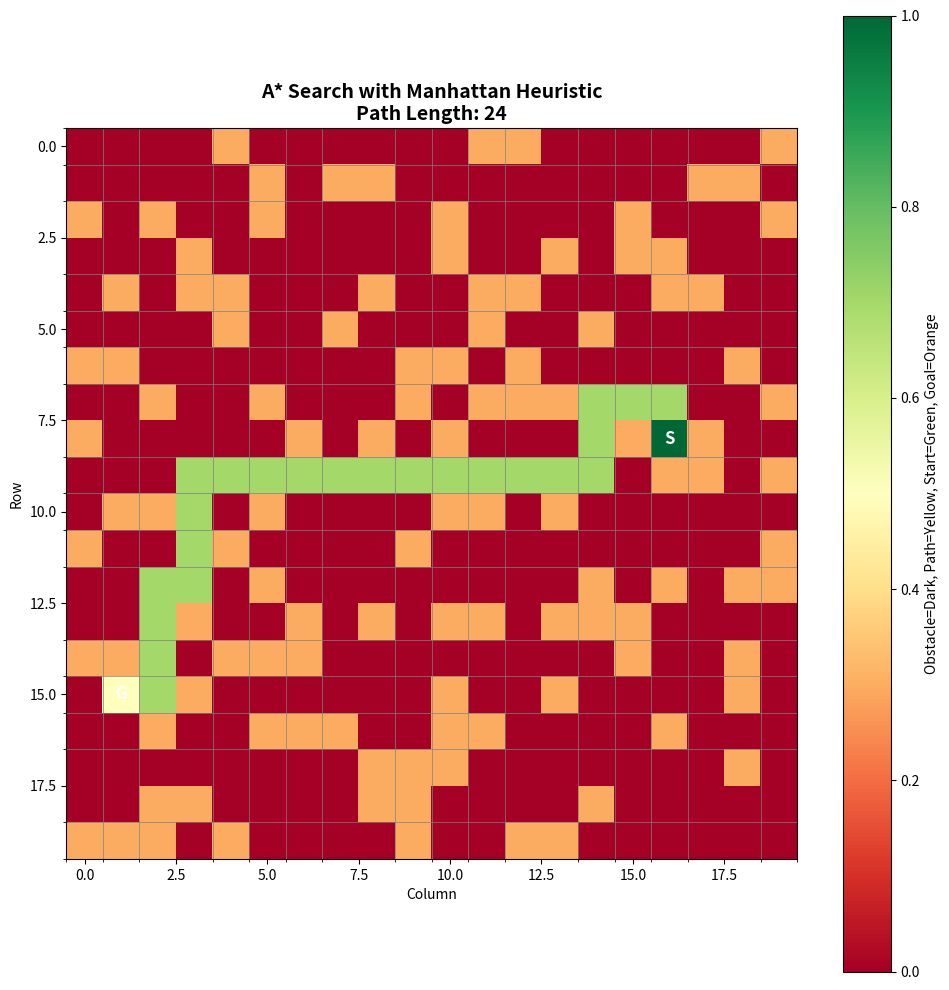
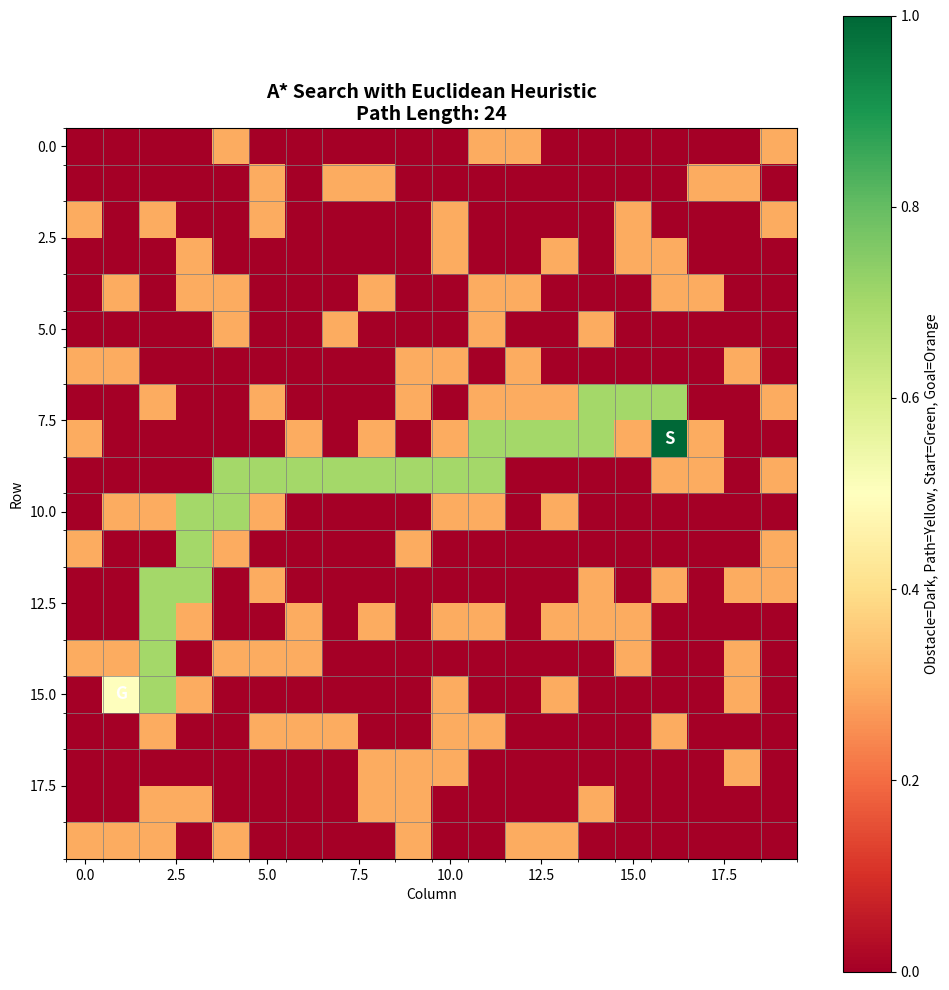
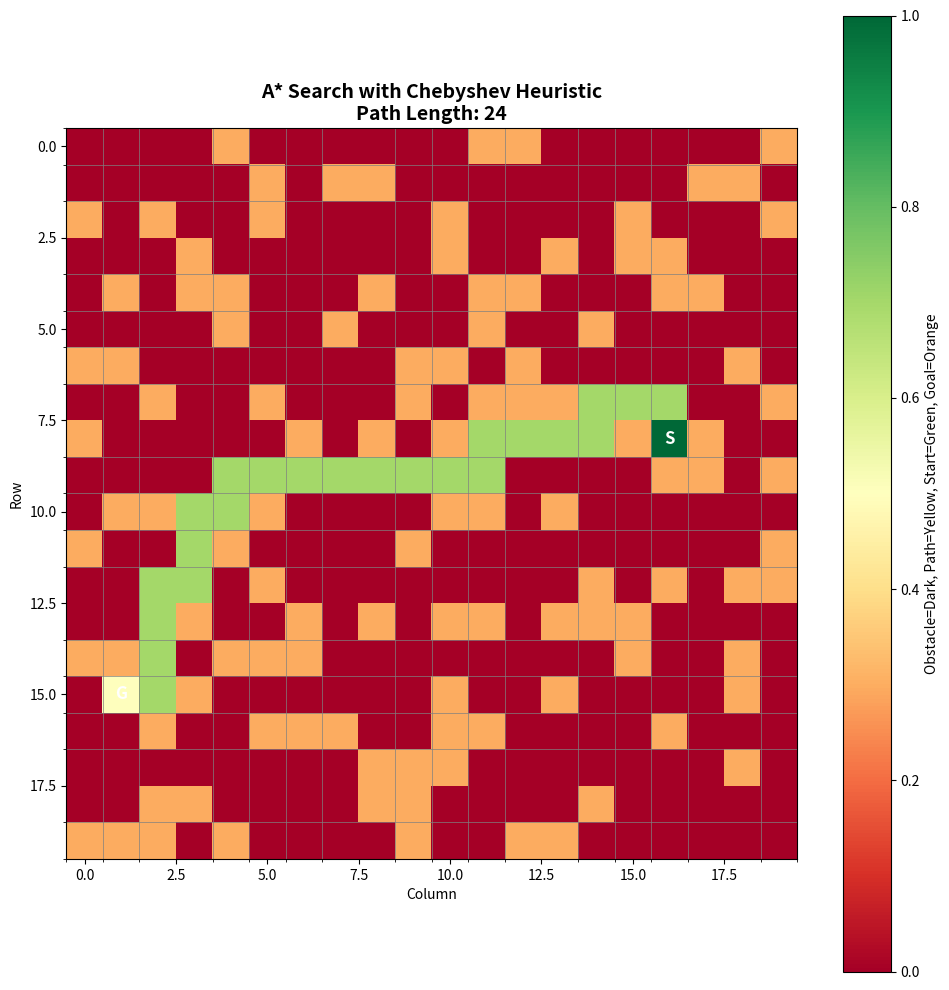
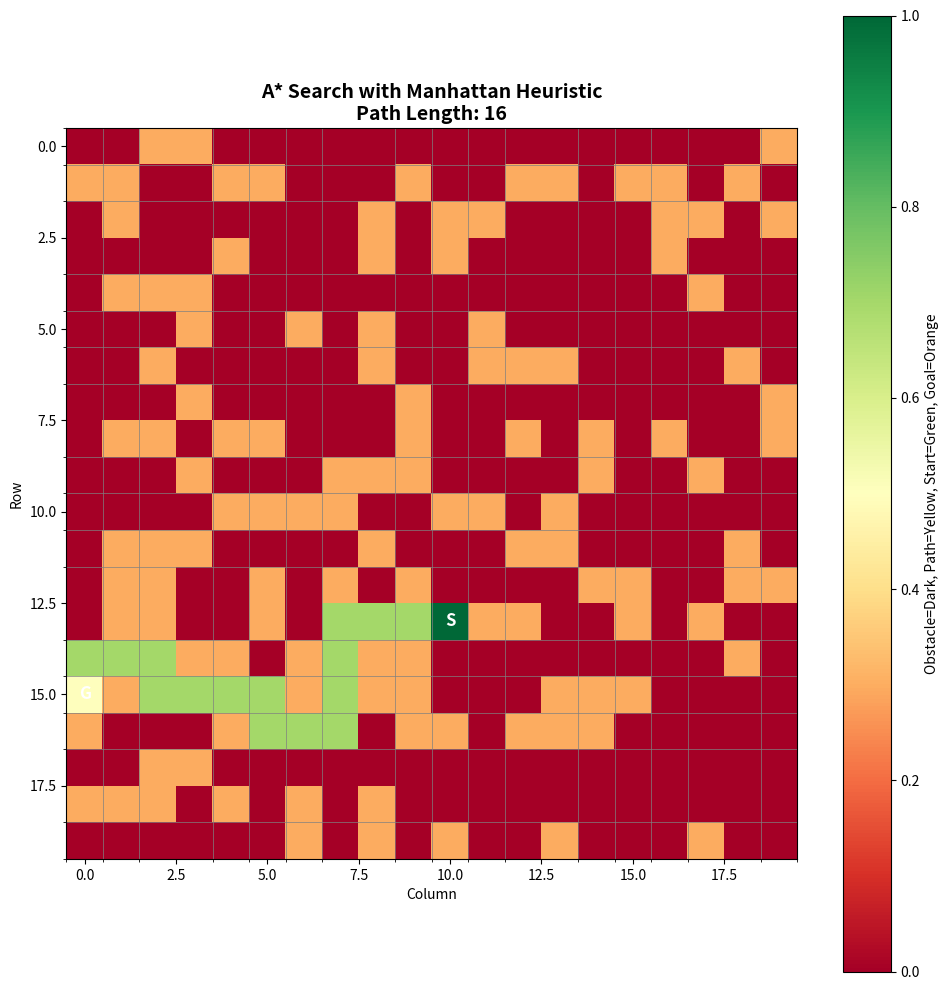
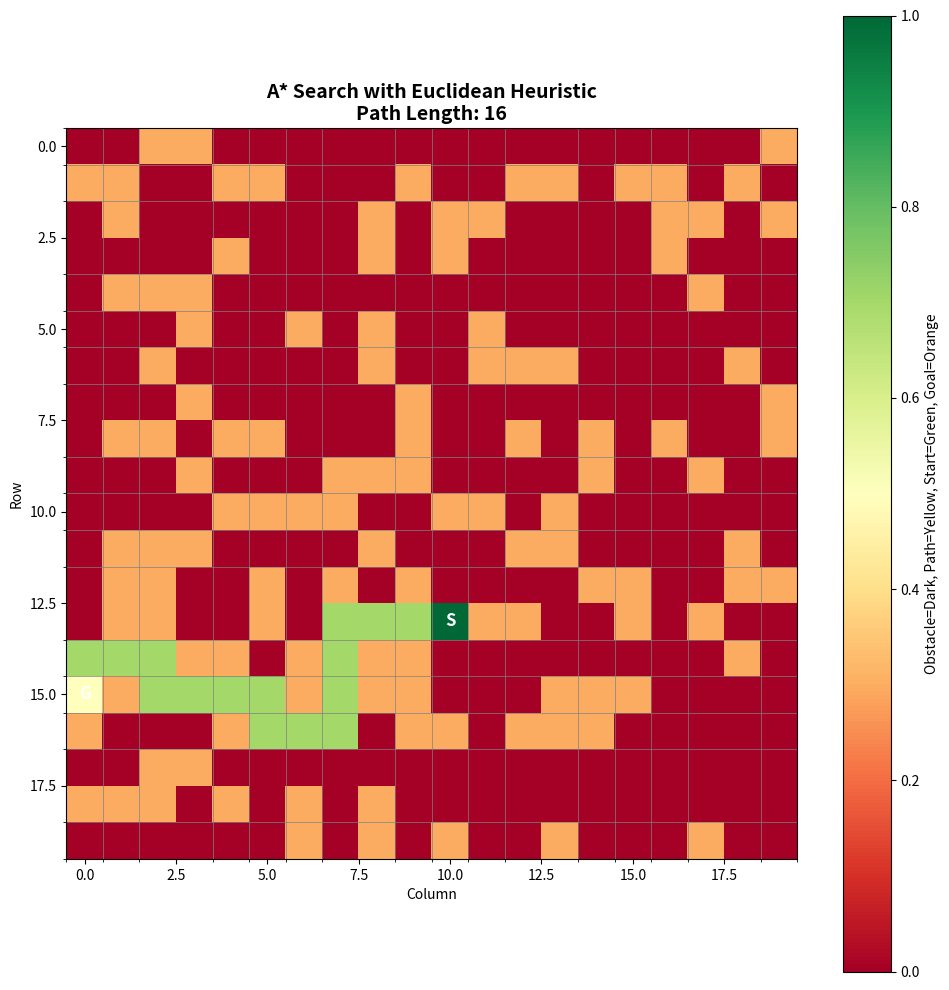
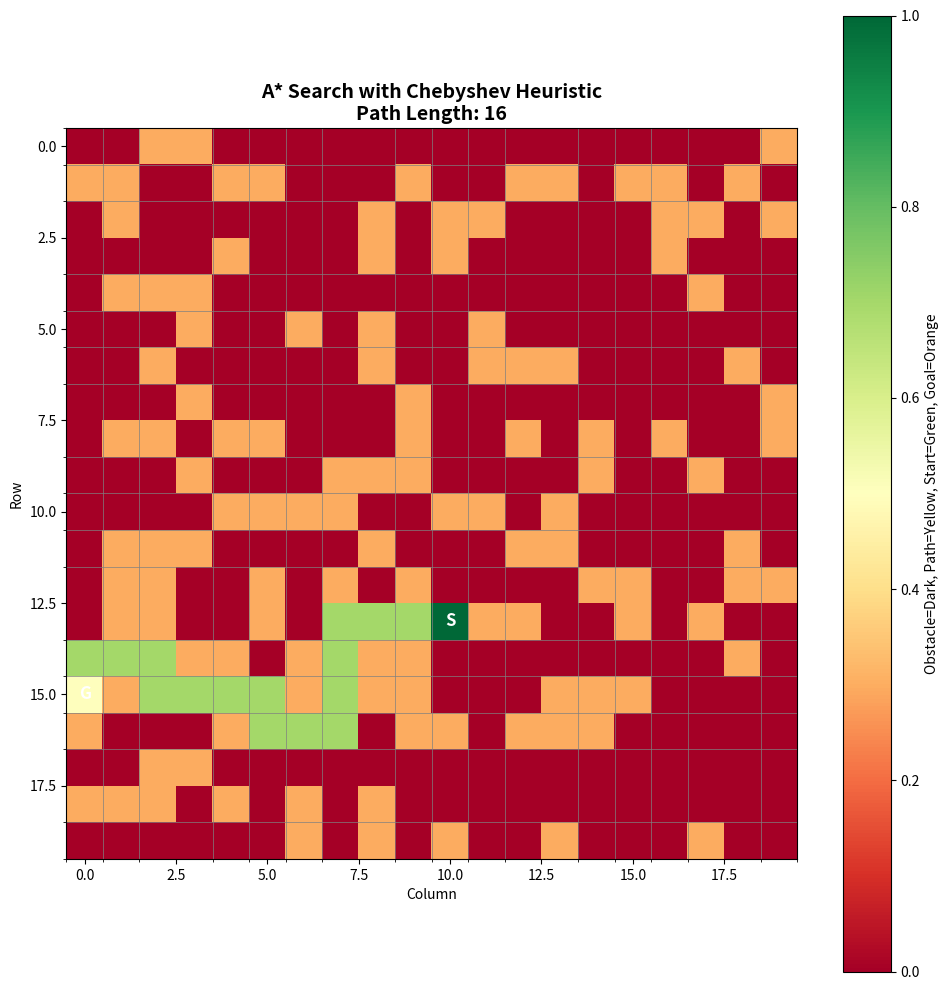
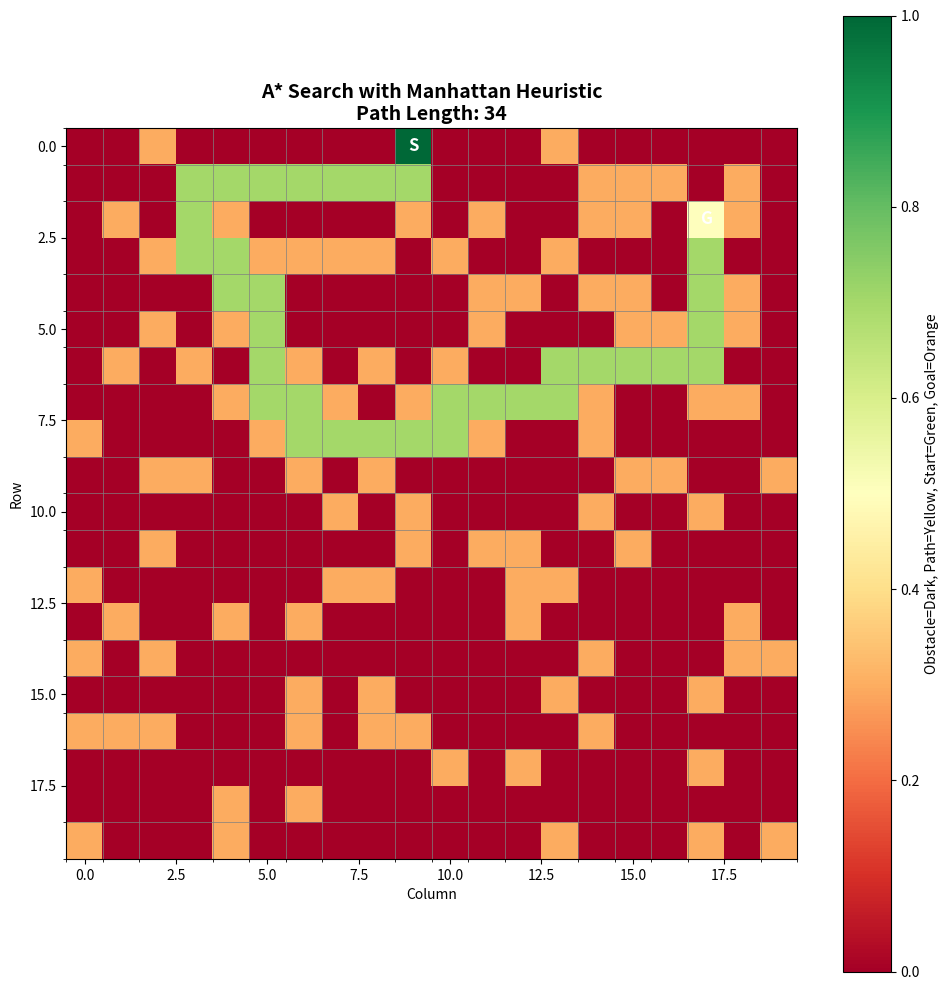
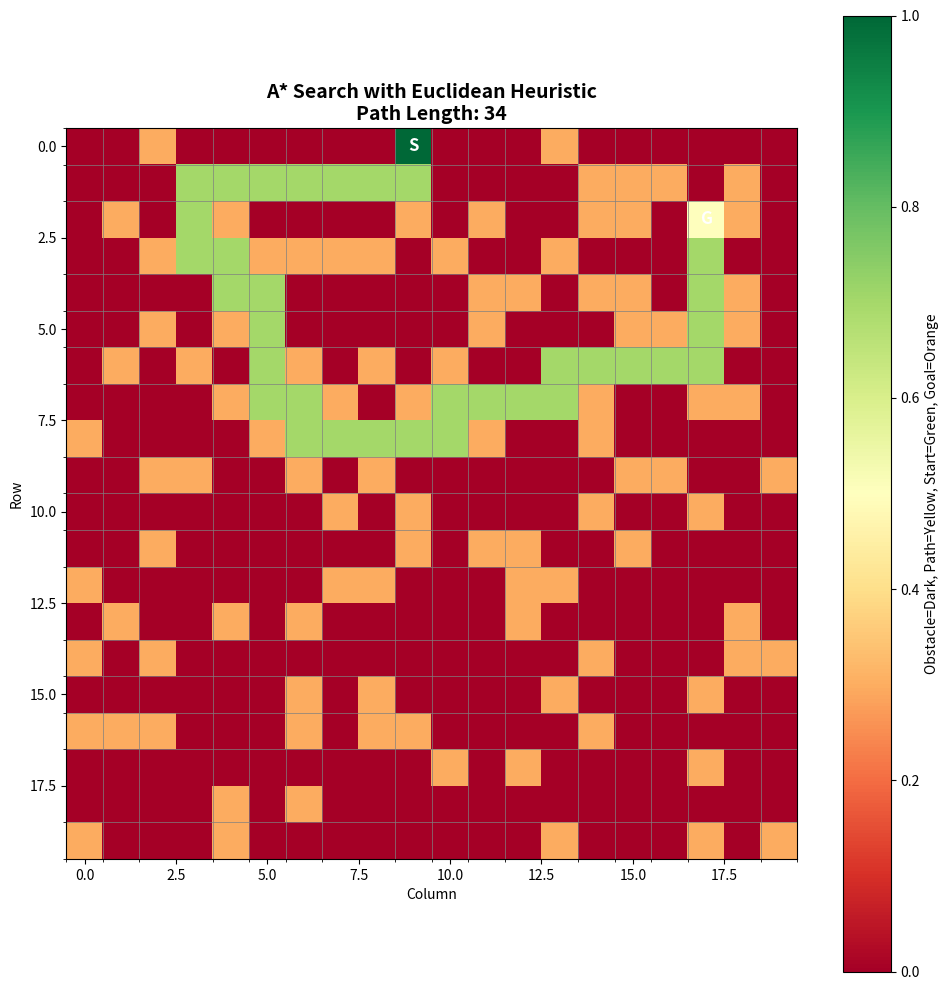
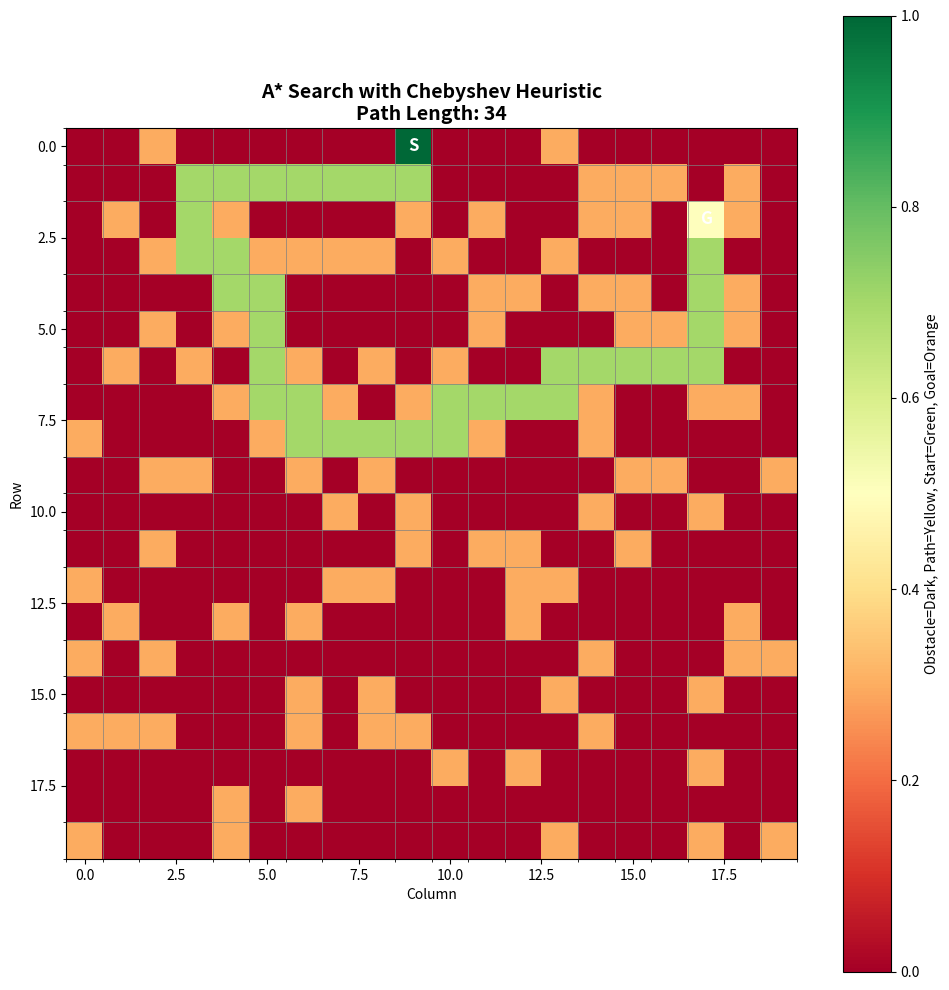
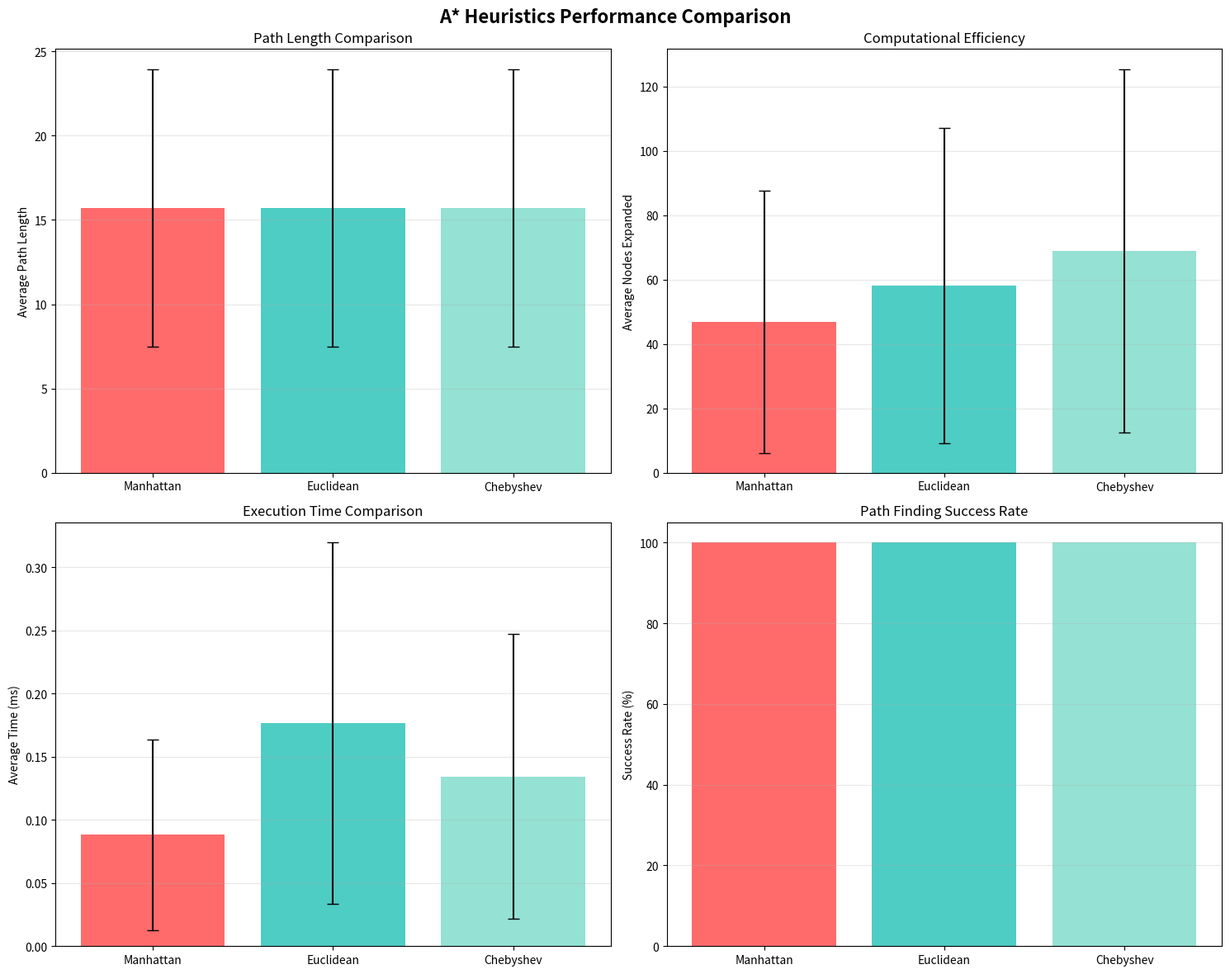

Write Python code to recreate these figures, in order.
import numpy as np
import matplotlib.pyplot as plt
import heapq
from typing import List, Tuple, Set
import time
import json

class Node:
    def __init__(self, pos: Tuple[int, int], g: float, h: float, parent=None):
        self.pos = pos
        self.g = g  # Cost from start
        self.h = h  # Heuristic cost to goal
        self.f = g + h  # Total cost
        self.parent = parent
    
    def __lt__(self, other):
        return self.f < other.f

class RobotPathfinder:
    def __init__(self, grid_size: Tuple[int, int], obstacle_prob: float = 0.2):
        self.rows, self.cols = grid_size
        self.grid = self.create_grid(obstacle_prob)
        self.start = self.get_random_free_cell()
        self.goal = self.get_random_free_cell()
        while self.start == self.goal:
            self.goal = self.get_random_free_cell()
    
    def create_grid(self, obstacle_prob: float) -> np.ndarray:
        """Create grid with random obstacles (0=free, 1=obstacle)"""
        return np.random.choice([0, 1], size=(self.rows, self.cols), 
                               p=[1-obstacle_prob, obstacle_prob])
    
    def get_random_free_cell(self) -> Tuple[int, int]:
        """Get random free cell in grid"""
        while True:
            pos = (np.random.randint(0, self.rows), 
                   np.random.randint(0, self.cols))
            if self.grid[pos] == 0:
                return pos
    
    def get_neighbors(self, pos: Tuple[int, int]) -> List[Tuple[int, int]]:
        """Get valid neighboring cells (4-directional movement)"""
        r, c = pos
        neighbors = []
        for dr, dc in [(0,1), (1,0), (0,-1), (-1,0)]:
            nr, nc = r + dr, c + dc
            if (0 <= nr < self.rows and 0 <= nc < self.cols and 
                self.grid[nr, nc] == 0):
                neighbors.append((nr, nc))
        return neighbors
    
    def manhattan_distance(self, pos: Tuple[int, int]) -> float:
        """Manhattan distance heuristic"""
        return abs(pos[0] - self.goal[0]) + abs(pos[1] - self.goal[1])
    
    def euclidean_distance(self, pos: Tuple[int, int]) -> float:
        """Euclidean distance heuristic"""
        return np.sqrt((pos[0] - self.goal[0])**2 + (pos[1] - self.goal[1])**2)
    
    def chebyshev_distance(self, pos: Tuple[int, int]) -> float:
        """Chebyshev distance heuristic (diagonal distance)"""
        return max(abs(pos[0] - self.goal[0]), abs(pos[1] - self.goal[1]))
    
    def a_star_search(self, heuristic_name: str) -> dict:
        """A* search with specified heuristic"""
        # Select heuristic function
        heuristics = {
            'Manhattan': self.manhattan_distance,
            'Euclidean': self.euclidean_distance,
            'Chebyshev': self.chebyshev_distance
        }
        heuristic_func = heuristics[heuristic_name]
        
        # Initialize
        start_time = time.time()
        open_set = []
        heapq.heappush(open_set, Node(self.start, 0, heuristic_func(self.start)))
        closed_set: Set[Tuple[int, int]] = set()
        g_scores = {self.start: 0}
        
        nodes_expanded = 0
        
        while open_set:
            current = heapq.heappop(open_set)
            
            if current.pos in closed_set:
                continue
            
            nodes_expanded += 1
            
            if current.pos == self.goal:
                # Reconstruct path
                path = []
                node = current
                while node:
                    path.append(node.pos)
                    node = node.parent
                path.reverse()
                
                return {
                    'path': path,
                    'path_length': len(path) - 1,
                    'nodes_expanded': nodes_expanded,
                    'time': time.time() - start_time,
                    'found': True
                }
            
            closed_set.add(current.pos)
            
            for neighbor in self.get_neighbors(current.pos):
                if neighbor in closed_set:
                    continue
                
                tentative_g = current.g + 1
                
                if neighbor not in g_scores or tentative_g < g_scores[neighbor]:
                    g_scores[neighbor] = tentative_g
                    h = heuristic_func(neighbor)
                    heapq.heappush(open_set, 
                                 Node(neighbor, tentative_g, h, current))
        
        return {
            'path': None,
            'path_length': float('inf'),
            'nodes_expanded': nodes_expanded,
            'time': time.time() - start_time,
            'found': False
        }
    
    def visualize_path(self, path: List[Tuple[int, int]], 
                      heuristic_name: str, save_name: str = None):
        """Visualize the grid and path"""
        fig, ax = plt.subplots(figsize=(10, 10))
        
        # Create visualization grid
        vis_grid = self.grid.copy().astype(float)
        vis_grid[vis_grid == 1] = 0.3  # Obstacles in dark
        
        # Mark path
        if path:
            for pos in path[1:-1]:
                vis_grid[pos] = 0.7
        
        # Mark start and goal
        vis_grid[self.start] = 1.0
        vis_grid[self.goal] = 0.5
        
        im = ax.imshow(vis_grid, cmap='RdYlGn', vmin=0, vmax=1)
        
        # Add grid lines
        ax.set_xticks(np.arange(-0.5, self.cols, 1), minor=True)
        ax.set_yticks(np.arange(-0.5, self.rows, 1), minor=True)
        ax.grid(which='minor', color='gray', linestyle='-', linewidth=0.5)
        
        # Labels
        ax.text(self.start[1], self.start[0], 'S', ha='center', va='center', 
               fontsize=12, fontweight='bold', color='white')
        ax.text(self.goal[1], self.goal[0], 'G', ha='center', va='center', 
               fontsize=12, fontweight='bold', color='white')
        
        ax.set_title(f'A* Search with {heuristic_name} Heuristic\n' +
                    f'Path Length: {len(path)-1 if path else "No Path"}',
                    fontsize=14, fontweight='bold')
        ax.set_xlabel('Column')
        ax.set_ylabel('Row')
        
        plt.colorbar(im, ax=ax, label='Obstacle=Dark, Path=Yellow, Start=Green, Goal=Orange')
        plt.tight_layout()
        
        if save_name:
            plt.savefig(save_name, dpi=150, bbox_inches='tight')
        plt.close()

def run_experiments(num_trials: int = 30, grid_size: Tuple[int, int] = (20, 20)):
    """Run multiple trials and collect statistics"""
    heuristics = ['Manhattan', 'Euclidean', 'Chebyshev']
    results = {h: {'path_lengths': [], 'nodes_expanded': [], 
                   'times': [], 'success_rate': 0} 
              for h in heuristics}
    
    print(f"Running {num_trials} trials with grid size {grid_size}...\n")
    
    for trial in range(num_trials):
        print(f"Trial {trial + 1}/{num_trials}")
        pathfinder = RobotPathfinder(grid_size, obstacle_prob=0.25)
        
        for heuristic in heuristics:
            result = pathfinder.a_star_search(heuristic)
            
            if result['found']:
                results[heuristic]['path_lengths'].append(result['path_length'])
                results[heuristic]['nodes_expanded'].append(result['nodes_expanded'])
                results[heuristic]['times'].append(result['time'])
                results[heuristic]['success_rate'] += 1
            
            # Visualize first 3 successful trials
            if trial < 3 and result['found']:
                pathfinder.visualize_path(result['path'], heuristic, 
                                         f'path_trial{trial+1}_{heuristic}.png')
        
        print(f"  Results: Manhattan={results['Manhattan']['success_rate']}, "
              f"Euclidean={results['Euclidean']['success_rate']}, "
              f"Chebyshev={results['Chebyshev']['success_rate']}")
    
    # Calculate success rates
    for h in heuristics:
        results[h]['success_rate'] = results[h]['success_rate'] / num_trials * 100
    
    return results

def plot_comparison(results: dict):
    """Plot performance comparison graphs"""
    heuristics = list(results.keys())
    
    fig, axes = plt.subplots(2, 2, figsize=(15, 12))
    fig.suptitle('A* Heuristics Performance Comparison', fontsize=16, fontweight='bold')
    
    # 1. Average Path Length
    ax = axes[0, 0]
    avg_lengths = [np.mean(results[h]['path_lengths']) if results[h]['path_lengths'] 
                   else 0 for h in heuristics]
    std_lengths = [np.std(results[h]['path_lengths']) if results[h]['path_lengths'] 
                   else 0 for h in heuristics]
    ax.bar(heuristics, avg_lengths, yerr=std_lengths, capsize=5, 
           color=['#FF6B6B', '#4ECDC4', '#95E1D3'])
    ax.set_ylabel('Average Path Length')
    ax.set_title('Path Length Comparison')
    ax.grid(axis='y', alpha=0.3)
    
    # 2. Average Nodes Expanded
    ax = axes[0, 1]
    avg_nodes = [np.mean(results[h]['nodes_expanded']) if results[h]['nodes_expanded'] 
                 else 0 for h in heuristics]
    std_nodes = [np.std(results[h]['nodes_expanded']) if results[h]['nodes_expanded'] 
                 else 0 for h in heuristics]
    ax.bar(heuristics, avg_nodes, yerr=std_nodes, capsize=5, 
           color=['#FF6B6B', '#4ECDC4', '#95E1D3'])
    ax.set_ylabel('Average Nodes Expanded')
    ax.set_title('Computational Efficiency')
    ax.grid(axis='y', alpha=0.3)
    
    # 3. Average Time
    ax = axes[1, 0]
    avg_times = [np.mean(results[h]['times']) * 1000 if results[h]['times'] 
                 else 0 for h in heuristics]
    std_times = [np.std(results[h]['times']) * 1000 if results[h]['times'] 
                 else 0 for h in heuristics]
    ax.bar(heuristics, avg_times, yerr=std_times, capsize=5, 
           color=['#FF6B6B', '#4ECDC4', '#95E1D3'])
    ax.set_ylabel('Average Time (ms)')
    ax.set_title('Execution Time Comparison')
    ax.grid(axis='y', alpha=0.3)
    
    # 4. Success Rate
    ax = axes[1, 1]
    success_rates = [results[h]['success_rate'] for h in heuristics]
    ax.bar(heuristics, success_rates, color=['#FF6B6B', '#4ECDC4', '#95E1D3'])
    ax.set_ylabel('Success Rate (%)')
    ax.set_title('Path Finding Success Rate')
    ax.set_ylim([0, 105])
    ax.grid(axis='y', alpha=0.3)
    
    plt.tight_layout()
    plt.savefig('heuristics_comparison.png', dpi=150, bbox_inches='tight')
    plt.close()
    print("\nComparison graph saved as 'heuristics_comparison.png'")

def print_statistics(results: dict):
    """Print detailed statistics"""
    print("\n" + "="*60)
    print("PERFORMANCE STATISTICS")
    print("="*60)
    
    for heuristic, data in results.items():
        print(f"\n{heuristic} Heuristic:")
        print(f"  Success Rate: {data['success_rate']:.2f}%")
        if data['path_lengths']:
            print(f"  Avg Path Length: {np.mean(data['path_lengths']):.2f} ± {np.std(data['path_lengths']):.2f}")
            print(f"  Avg Nodes Expanded: {np.mean(data['nodes_expanded']):.2f} ± {np.std(data['nodes_expanded']):.2f}")
            print(f"  Avg Time: {np.mean(data['times'])*1000:.4f} ± {np.std(data['times'])*1000:.4f} ms")
    
    print("\n" + "="*60)

if __name__ == "__main__":
    # Run experiments
    results = run_experiments(num_trials=30, grid_size=(20, 20))
    
    # Plot comparisons
    plot_comparison(results)
    
    # Print statistics
    print_statistics(results)
    
    # Save results to JSON
    json_results = {h: {k: v if not isinstance(v, list) else 
                       [float(x) for x in v] 
                       for k, v in data.items()} 
                   for h, data in results.items()}
    
    with open('pathfinding_results.json', 'w') as f:
        json.dump(json_results, f, indent=2)
    
    print("\nResults saved to 'pathfinding_results.json'")
    print("Path visualizations saved for first 3 trials")
    print("\nAll done!")
